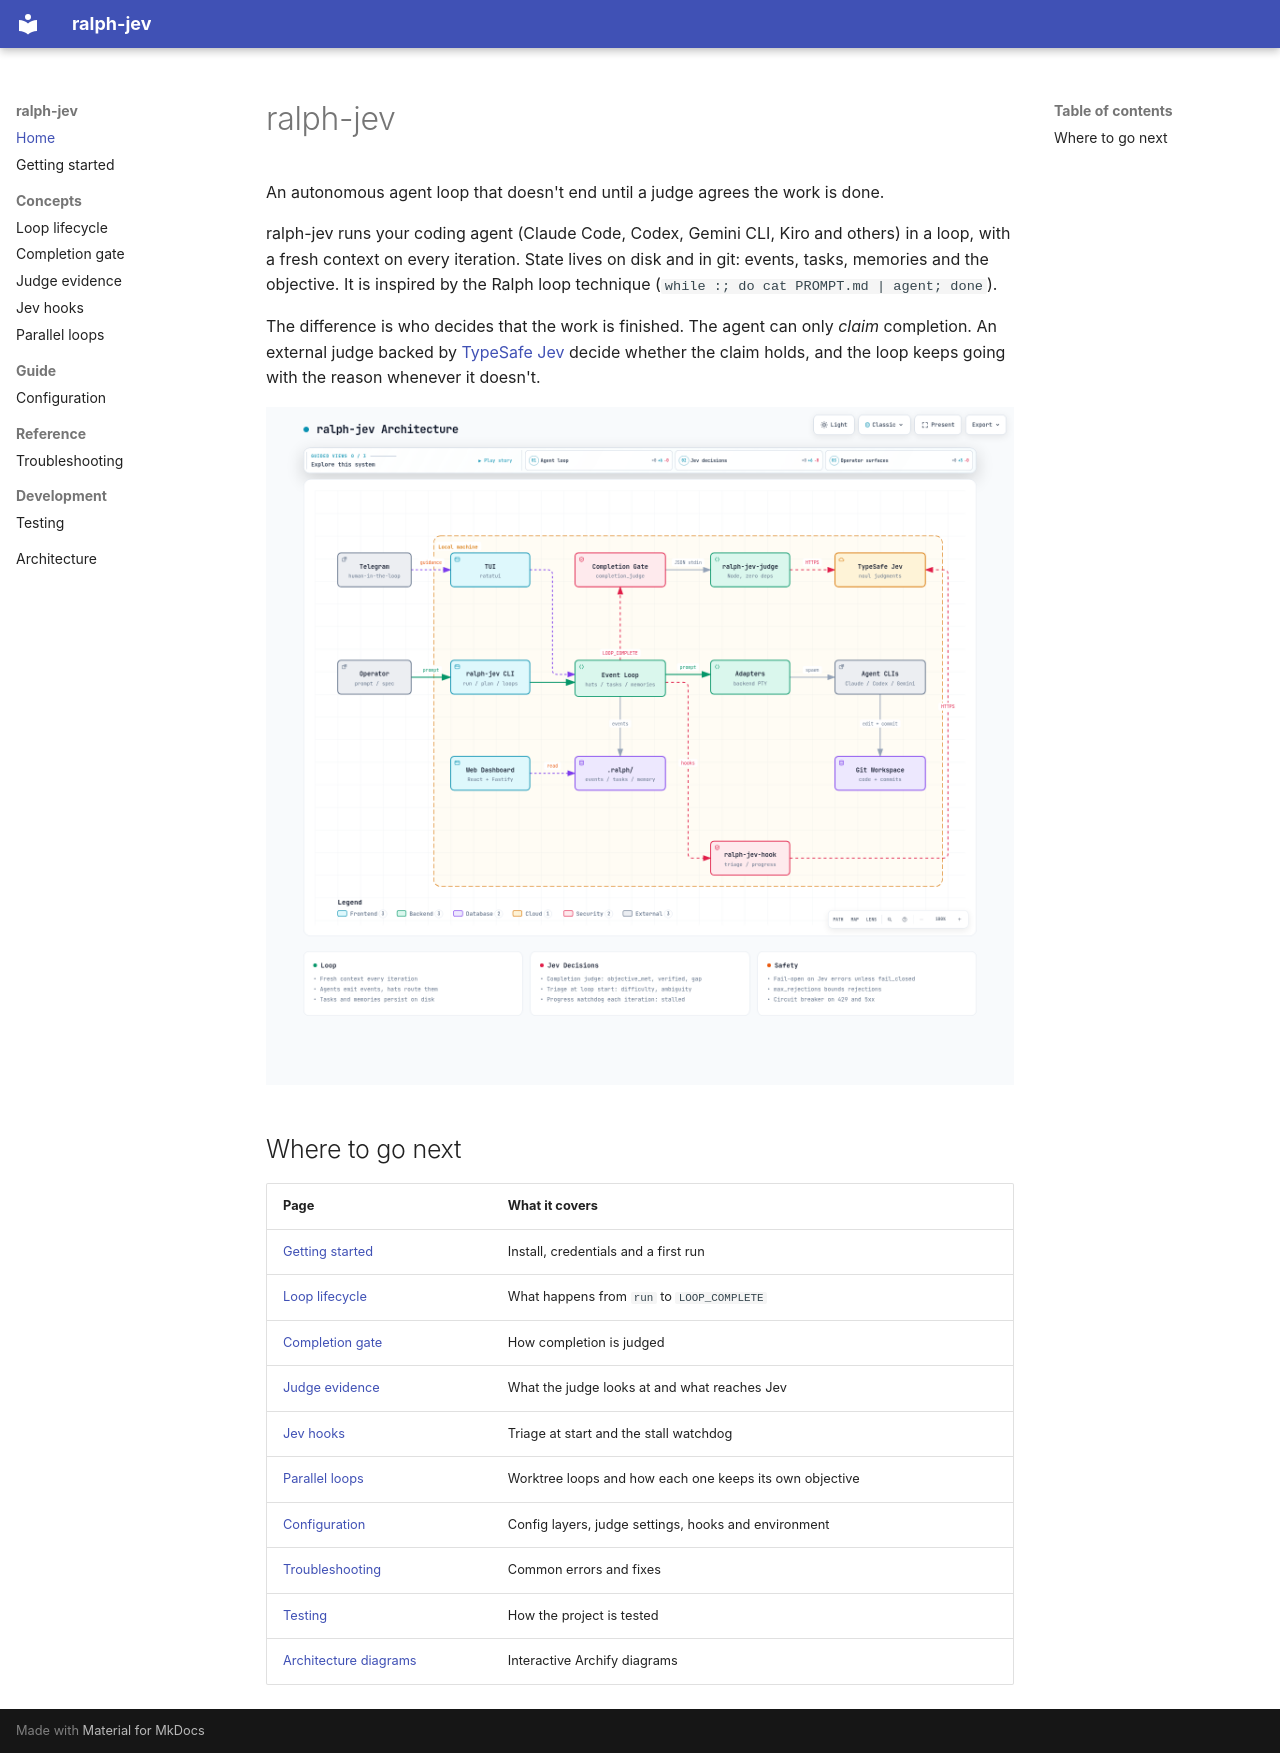

repository: flaviomartil/ralph-jev · page: index.html · generator: mkdocs

# ralph-jev

An autonomous agent loop that doesn't end until a judge agrees the work is done.

ralph-jev runs your coding agent (Claude Code, Codex, Gemini CLI, Kiro and others) in a loop, with a fresh context on every iteration. State lives on disk and in git: events, tasks, memories and the objective. It is inspired by the Ralph loop technique (`while :; do cat PROMPT.md | agent; done`).

The difference is who decides that the work is finished. The agent can only *claim* completion. An external judge backed by [TypeSafe Jev](https://typesafe.ai) decide whether the claim holds, and the loop keeps going with the reason whenever it doesn't.

![Architecture](architecture/architecture.png)

## Where to go next

| Page | What it covers |
|---|---|
| [Getting started](getting-started.md) | Install, credentials and a first run |
| [Loop lifecycle](concepts/loop-lifecycle.md) | What happens from `run` to `LOOP_COMPLETE` |
| [Completion gate](concepts/completion-gate.md) | How completion is judged |
| [Judge evidence](concepts/judge-evidence.md) | What the judge looks at and what reaches Jev |
| [Jev hooks](concepts/jev-hooks.md) | Triage at start and the stall watchdog |
| [Parallel loops](concepts/parallel-loops.md) | Worktree loops and how each one keeps its own objective |
| [Configuration](guide/configuration.md) | Config layers, judge settings, hooks and environment |
| [Troubleshooting](reference/troubleshooting.md) | Common errors and fixes |
| [Testing](development/testing.md) | How the project is tested |
| [Architecture diagrams](architecture/index.md) | Interactive Archify diagrams |
